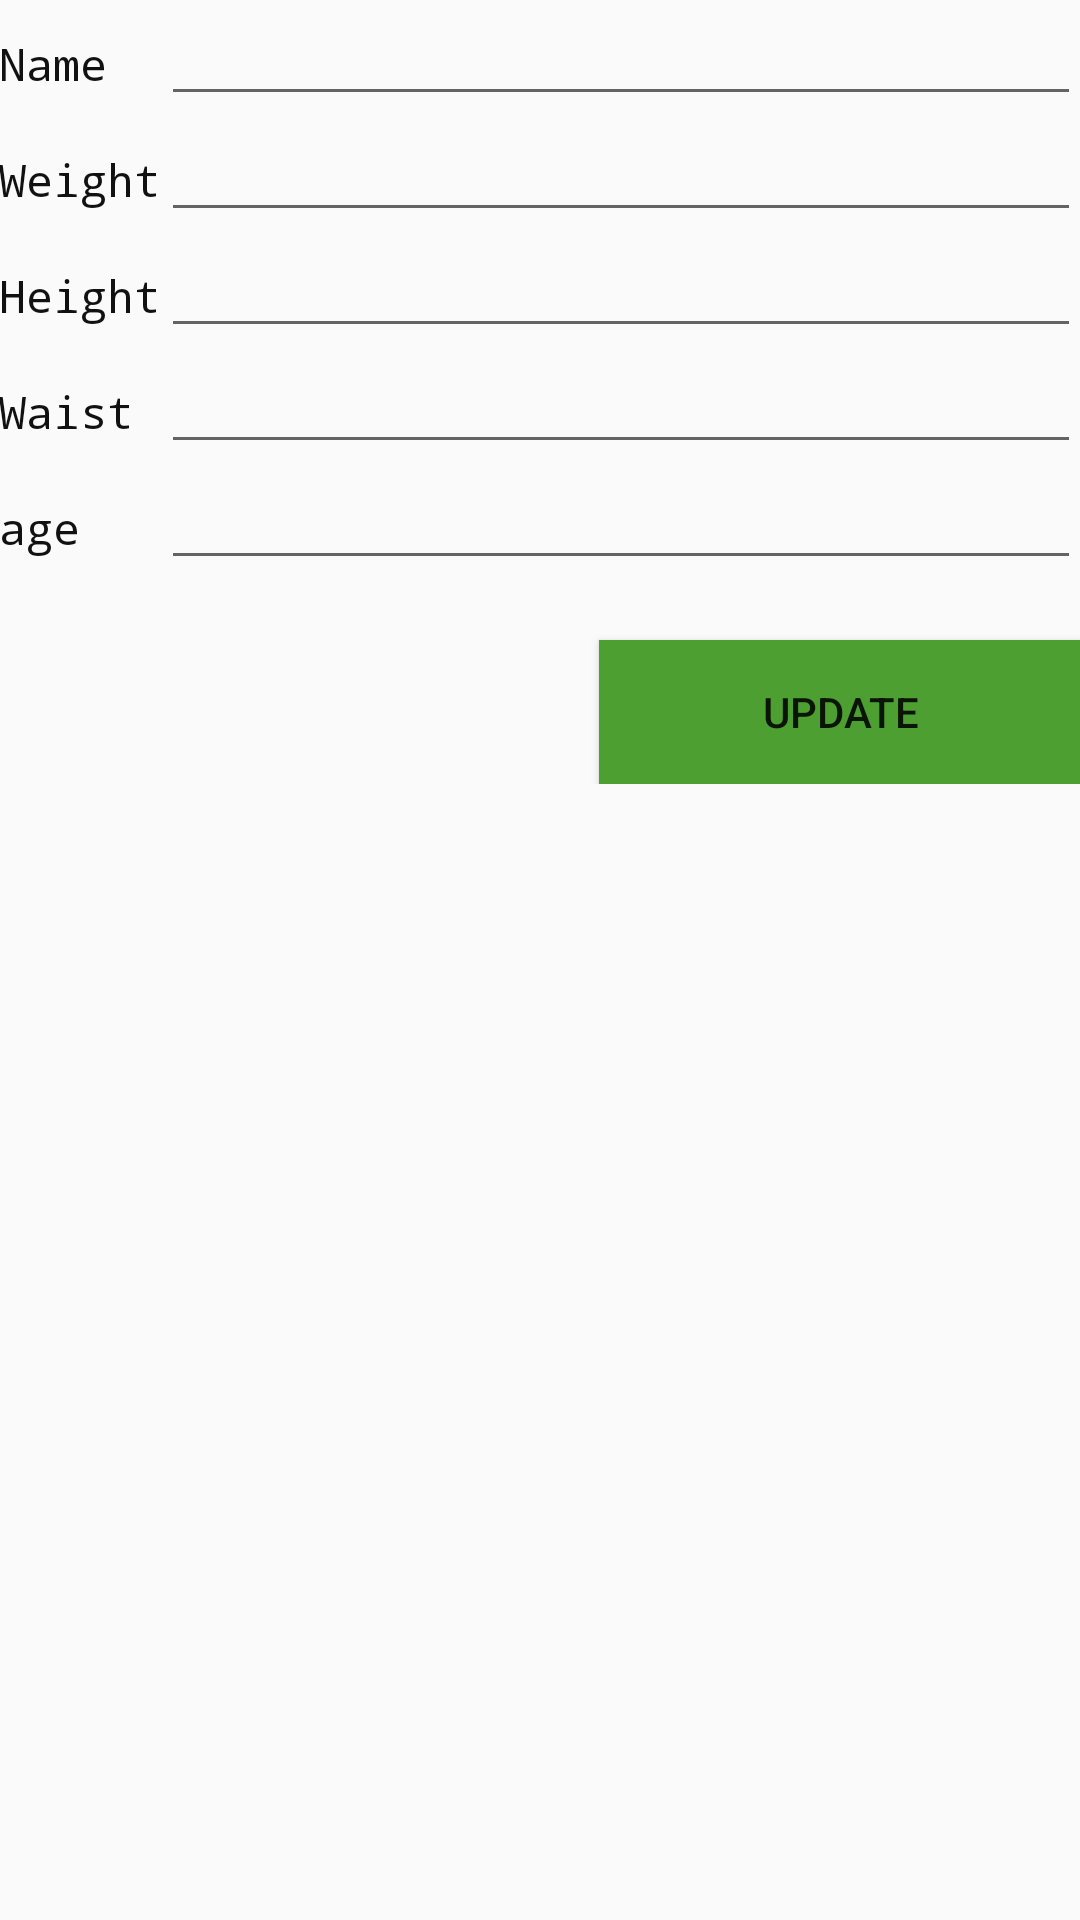

The Android layout XML behind this screen, and the referenced resources:
<!-- AndroidManifest.xml: application theme AppTheme -->
<!-- res/layout/activity_update_user.xml -->
<?xml version="1.0" encoding="utf-8"?>
<LinearLayout xmlns:android="http://schemas.android.com/apk/res/android"
    xmlns:app="http://schemas.android.com/apk/res-auto"
    xmlns:tools="http://schemas.android.com/tools"
    android:layout_width="match_parent"
    android:layout_height="match_parent"
    tools:context="com.example.company.mydiet.RegisterActivity">

    <TableLayout
        android:layout_width="match_parent"
        android:layout_height="wrap_content"
        android:layout_margin="@dimen/table_margin"
        android:padding="@dimen/table_padding"
        android:stretchColumns="1">

        <TableRow>

            <TextView
                android:id="@+id/textView3"
                style="@style/tableColumnText"
                android:layout_width="wrap_content"
                android:layout_height="wrap_content"
                android:text="@string/name" />

            <EditText
                android:id="@+id/edit_user_name"
                style="@style/editTextStyle"
                android:layout_width="match_parent"
                android:layout_height="wrap_content" />
        </TableRow>

        <TableRow>

            <TextView
                android:id="@+id/textView11"
                style="@style/tableColumnText"
                android:layout_width="wrap_content"
                android:layout_height="wrap_content"
                android:text="@string/weight" />

            <EditText
                android:id="@+id/edit_user_weight"
                style="@style/editTextStyle.numberDecimalStyle"
                android:layout_width="match_parent"
                android:layout_height="wrap_content" />
        </TableRow>

        <TableRow>

            <TextView
                android:id="@+id/textView5"
                style="@style/tableColumnText"
                android:layout_width="wrap_content"
                android:layout_height="wrap_content"
                android:text="@string/height" />

            <EditText
                android:id="@+id/edit_user_height"
                style="@style/editTextStyle.numberDecimalStyle"
                android:layout_width="match_parent"
                android:layout_height="wrap_content" />
        </TableRow>

        <TableRow>

            <TextView
                android:id="@+id/textView6"
                style="@style/tableColumnText"
                android:layout_width="wrap_content"
                android:layout_height="wrap_content"
                android:text="@string/waist" />

            <EditText
                android:id="@+id/edit_user_waist"
                style="@style/editTextStyle.numberDecimalStyle"
                android:layout_width="match_parent"
                android:layout_height="wrap_content" />
        </TableRow>

        <TableRow>

            <TextView
                android:id="@+id/textView7"
                style="@style/tableColumnText"
                android:layout_width="wrap_content"
                android:layout_height="wrap_content"
                android:text="@string/age" />

            <EditText
                android:id="@+id/edit_user_age"
                style="@style/editTextStyle.numberStyle"
                android:layout_width="match_parent"
                android:layout_height="wrap_content" />
        </TableRow>

        <TableRow>

            <Button
                android:background="@color/buttonColor"
                android:layout_width="wrap_content"
                android:layout_height="wrap_content"
                android:layout_marginLeft="200dp"
                android:layout_marginTop="20dp"
                android:layout_span="2"
                android:onClick="updateUserInfoBtnClicked"
                android:text="@string/update" />
        </TableRow>
    </TableLayout>
</LinearLayout>
<!-- resources referenced by this layout -->
<resources>
  <color name="buttonColor">#4c9f30</color>
  <string name="age">age</string>
  <string name="height">Height</string>
  <string name="name">Name</string>
  <string name="update">Update</string>
  <string name="waist">Waist</string>
  <string name="weight">Weight</string>
  <style name="editTextStyle" parent="@android:style/TextAppearance">
          <item name="android:maxLines">1</item>
          <item name="android:singleLine">true</item>
      </style>
  <style name="editTextStyle.numberDecimalStyle" parent="@android:style/TextAppearance">
          <item name="android:inputType">numberDecimal</item>
      </style>
  <style name="editTextStyle.numberStyle">
          <item name="android:inputType">number</item>
      </style>
  <style name="tableColumnText" parent="@android:style/TextAppearance">
          <item name="android:textSize">15sp</item>
          <item name="android:typeface">monospace</item>
          <item name="android:textColor">@color/colorText</item>
      </style>
  <style name="AppTheme" parent="Theme.AppCompat.Light.DarkActionBar">
          
          <item name="colorPrimary">@color/colorPrimary</item>
          <item name="colorPrimaryDark">@color/colorPrimaryDark</item>
          <item name="colorAccent">@color/colorAccent</item>
      </style>
  <color name="colorText">#121111</color>
  <color name="colorPrimary">#4c9f30</color>
  <color name="colorPrimaryDark">#1b5e0b</color>
  <color name="colorAccent">#FF4081</color>
</resources>
